Run: headless pygame with SDL's dummy video driver; simulated clock (each Clock.tick advances the game by its frame time, no real sleeping); random seed 0; keys injected as events and as key.get_pressed() state; no mouse input.
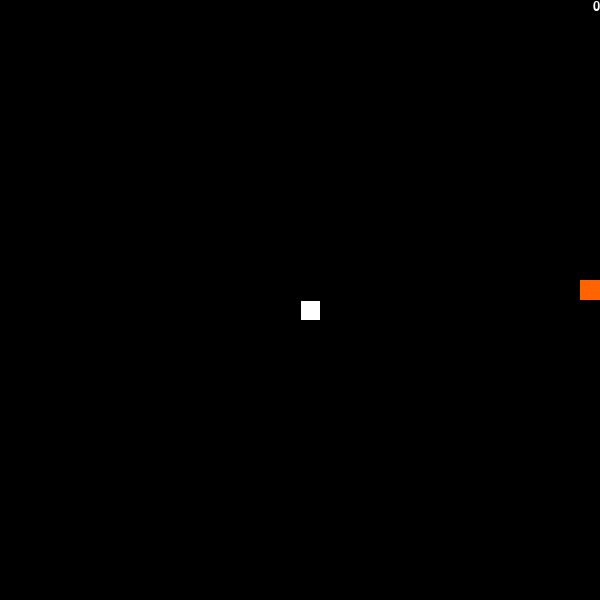
Frame 1 of 2 · flips 1–60 · no input
Frame 2 of 2 · flips 61–180 · tapped SPACE, RETURN · held RIGHT (→), D · screen unchanged from frame 1, image omitted

The pygame program that drew these frames:

import pygame
from random import randint

scrSize = 600
cBlack = (0,0,0)
cWhite = (255,255,255)
cBlue = (0, 128, 255)
cOrange = (255, 100, 0)

class snakeSegment(pygame.sprite.Sprite):
    def __init__(self, color, width, height):
        super().__init__()
        self.vx = 0
        self.vy = 0
        #self.image = pygame.Surface([width, height])
        #self.image.fill(color)
        #self.rect = self.image.get_rect()
        self.image = pygame.Surface([width, height],pygame.SRCALPHA)
        rect2 = pygame.Rect(1,1,width-1,height-1)
        rect1 = pygame.Rect(0,0,width,height)
        pygame.draw.rect(self.image,cBlack,rect1)
        pygame.draw.rect(self.image,color,rect2)
        self.rect = self.image.get_rect() 

class snakeFood(pygame.sprite.Sprite):
    def __init__(self, color, width, height):
        super().__init__()
        self.image = pygame.Surface([width, height])
        self.image.fill(color)
        self.rect = self.image.get_rect()

def randomizeFood(sSize):
    sf = snakeFood(cOrange,sSize,sSize)
    sf.rect.x = randint(2,(scrSize-sSize)/sSize)*sSize
    sf.rect.y = randint(2,(scrSize-sSize)/sSize)*sSize
    return sf

def snakeAdd(seg,segSize):
    stmp=snakeSegment(cBlue,segSize,segSize)
    if seg[len(seg)-1].vx == 1:
        stmp.rect.x = seg[len(seg)-1].rect.x-segSize
        stmp.rect.y = seg[len(seg)-1].rect.y
    elif seg[len(seg)-1].vx == -1:
        stmp.rect.x = seg[len(seg)-1].rect.x+segSize
        stmp.rect.y = seg[len(seg)-1].rect.y
    elif seg[len(seg)-1].vy == 1:
        stmp.rect.x = seg[len(seg)-1].rect.x
        stmp.rect.y = seg[len(seg)-1].rect.y-segSize
    elif seg[len(seg)-1].vy == -1:
        stmp.rect.x = seg[len(seg)-1].rect.x
        stmp.rect.y = seg[len(seg)-1].rect.y+segSize

    return stmp

def moveSnake(sAr,sSize):
    for i in range(len(sAr),0,-1):
        if i>0 and i<len(sAr):
            sAr[i].vx = sAr[i-1].vx
            sAr[i].vy = sAr[i-1].vy
            sAr[i].rect.x = sAr[i-1].rect.x
            sAr[i].rect.y = sAr[i-1].rect.y
    sAr[0].rect.x = sAr[0].rect.x + sAr[0].vx*sSize
    sAr[0].rect.y = sAr[0].rect.y + sAr[0].vy*sSize

def main():
    segSize = 20
    pygame.init()
    clock = pygame.time.Clock()
    scr = pygame.display.set_mode((scrSize, scrSize))
    fontx = pygame.font.SysFont("comicsansms", 20)
    done = False

    allSprites = pygame.sprite.Group()
    segments = pygame.sprite.Group()
    segArr=[]
    
    player1 = snakeSegment(cWhite,segSize,segSize)
    player1.rect.x = scrSize/2
    player1.rect.y = scrSize/2
    food1 = randomizeFood(segSize)
    segArr.append(player1)
    allSprites.add(player1)
    allSprites.add(food1)

    score = 0

    while not done:
        for event in pygame.event.get(): 
            if event.type == pygame.QUIT: 
                done = True
            if event.type == pygame.KEYUP:
                if event.key == pygame.K_LEFT: 
                    player1.vx =-1
                    player1.vy = 0
                if event.key == pygame.K_RIGHT: 
                    player1.vx =1
                    player1.vy = 0
                if event.key == pygame.K_UP: 
                    player1.vy =-1
                    player1.vx = 0
                if event.key == pygame.K_DOWN: 
                    player1.vy = 1
                    player1.vx = 0

        scr.fill(cBlack)
        moveSnake(segArr,segSize)
        allSprites.update()

        if scr.get_rect().contains(player1)==False:
            done = True

        if pygame.sprite.collide_rect(player1,food1):
            score+=1
            sg = snakeAdd(segArr,segSize)
            allSprites.add(sg) 
            segArr.append(sg)
            segments.add(sg)
            allSprites.remove(food1)
            food1 = randomizeFood(segSize)
            allSprites.add(food1)   
       
        block_hit_list = pygame.sprite.spritecollide(player1, segments, True)

        for bl in block_hit_list:
            text = fontx.render("GAME OVER", True, (255, 255, 255))
            scr.blit(text,(scrSize/2-text.get_width() ,0))
            done = True

        text = fontx.render(str(score), True, (255, 255, 255))
        scr.blit(text,(scrSize-text.get_width() ,0))
        allSprites.draw(scr)
        pygame.display.flip()
        clock.tick(8)

main()
